Photos from the image-classification dataset "datasetpreprocesado" in the GitHub repository oscar1485/Clasificacion_Alada. Its 17 classes are: cathartes AURA, coereba flaveola, coragyps atratus, crotophaga sulcirostris, cyanocorax YNCAS, snowy egret, FALCO peregrinus, FALCO sparverius, hirundo rustica, pandion haliaetus, pilherodius pileatus, pitangus sulphuratus, pyrrhomyias cinnamomeus, rynchops NIGER, setophaga FUSCA, synallaxis azarae, tyrannus melancholicus.

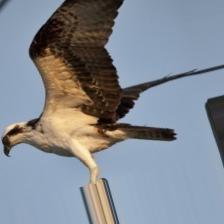
Label: pandion haliaetus

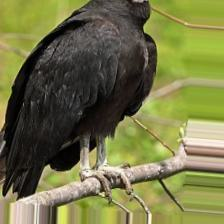
Label: coragyps atratus

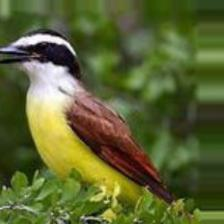
Label: pitangus sulphuratus

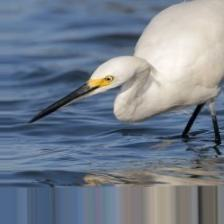
Label: snowy egret

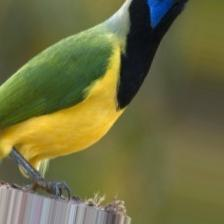
Label: cyanocorax YNCAS

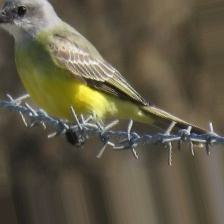
Label: tyrannus melancholicus
